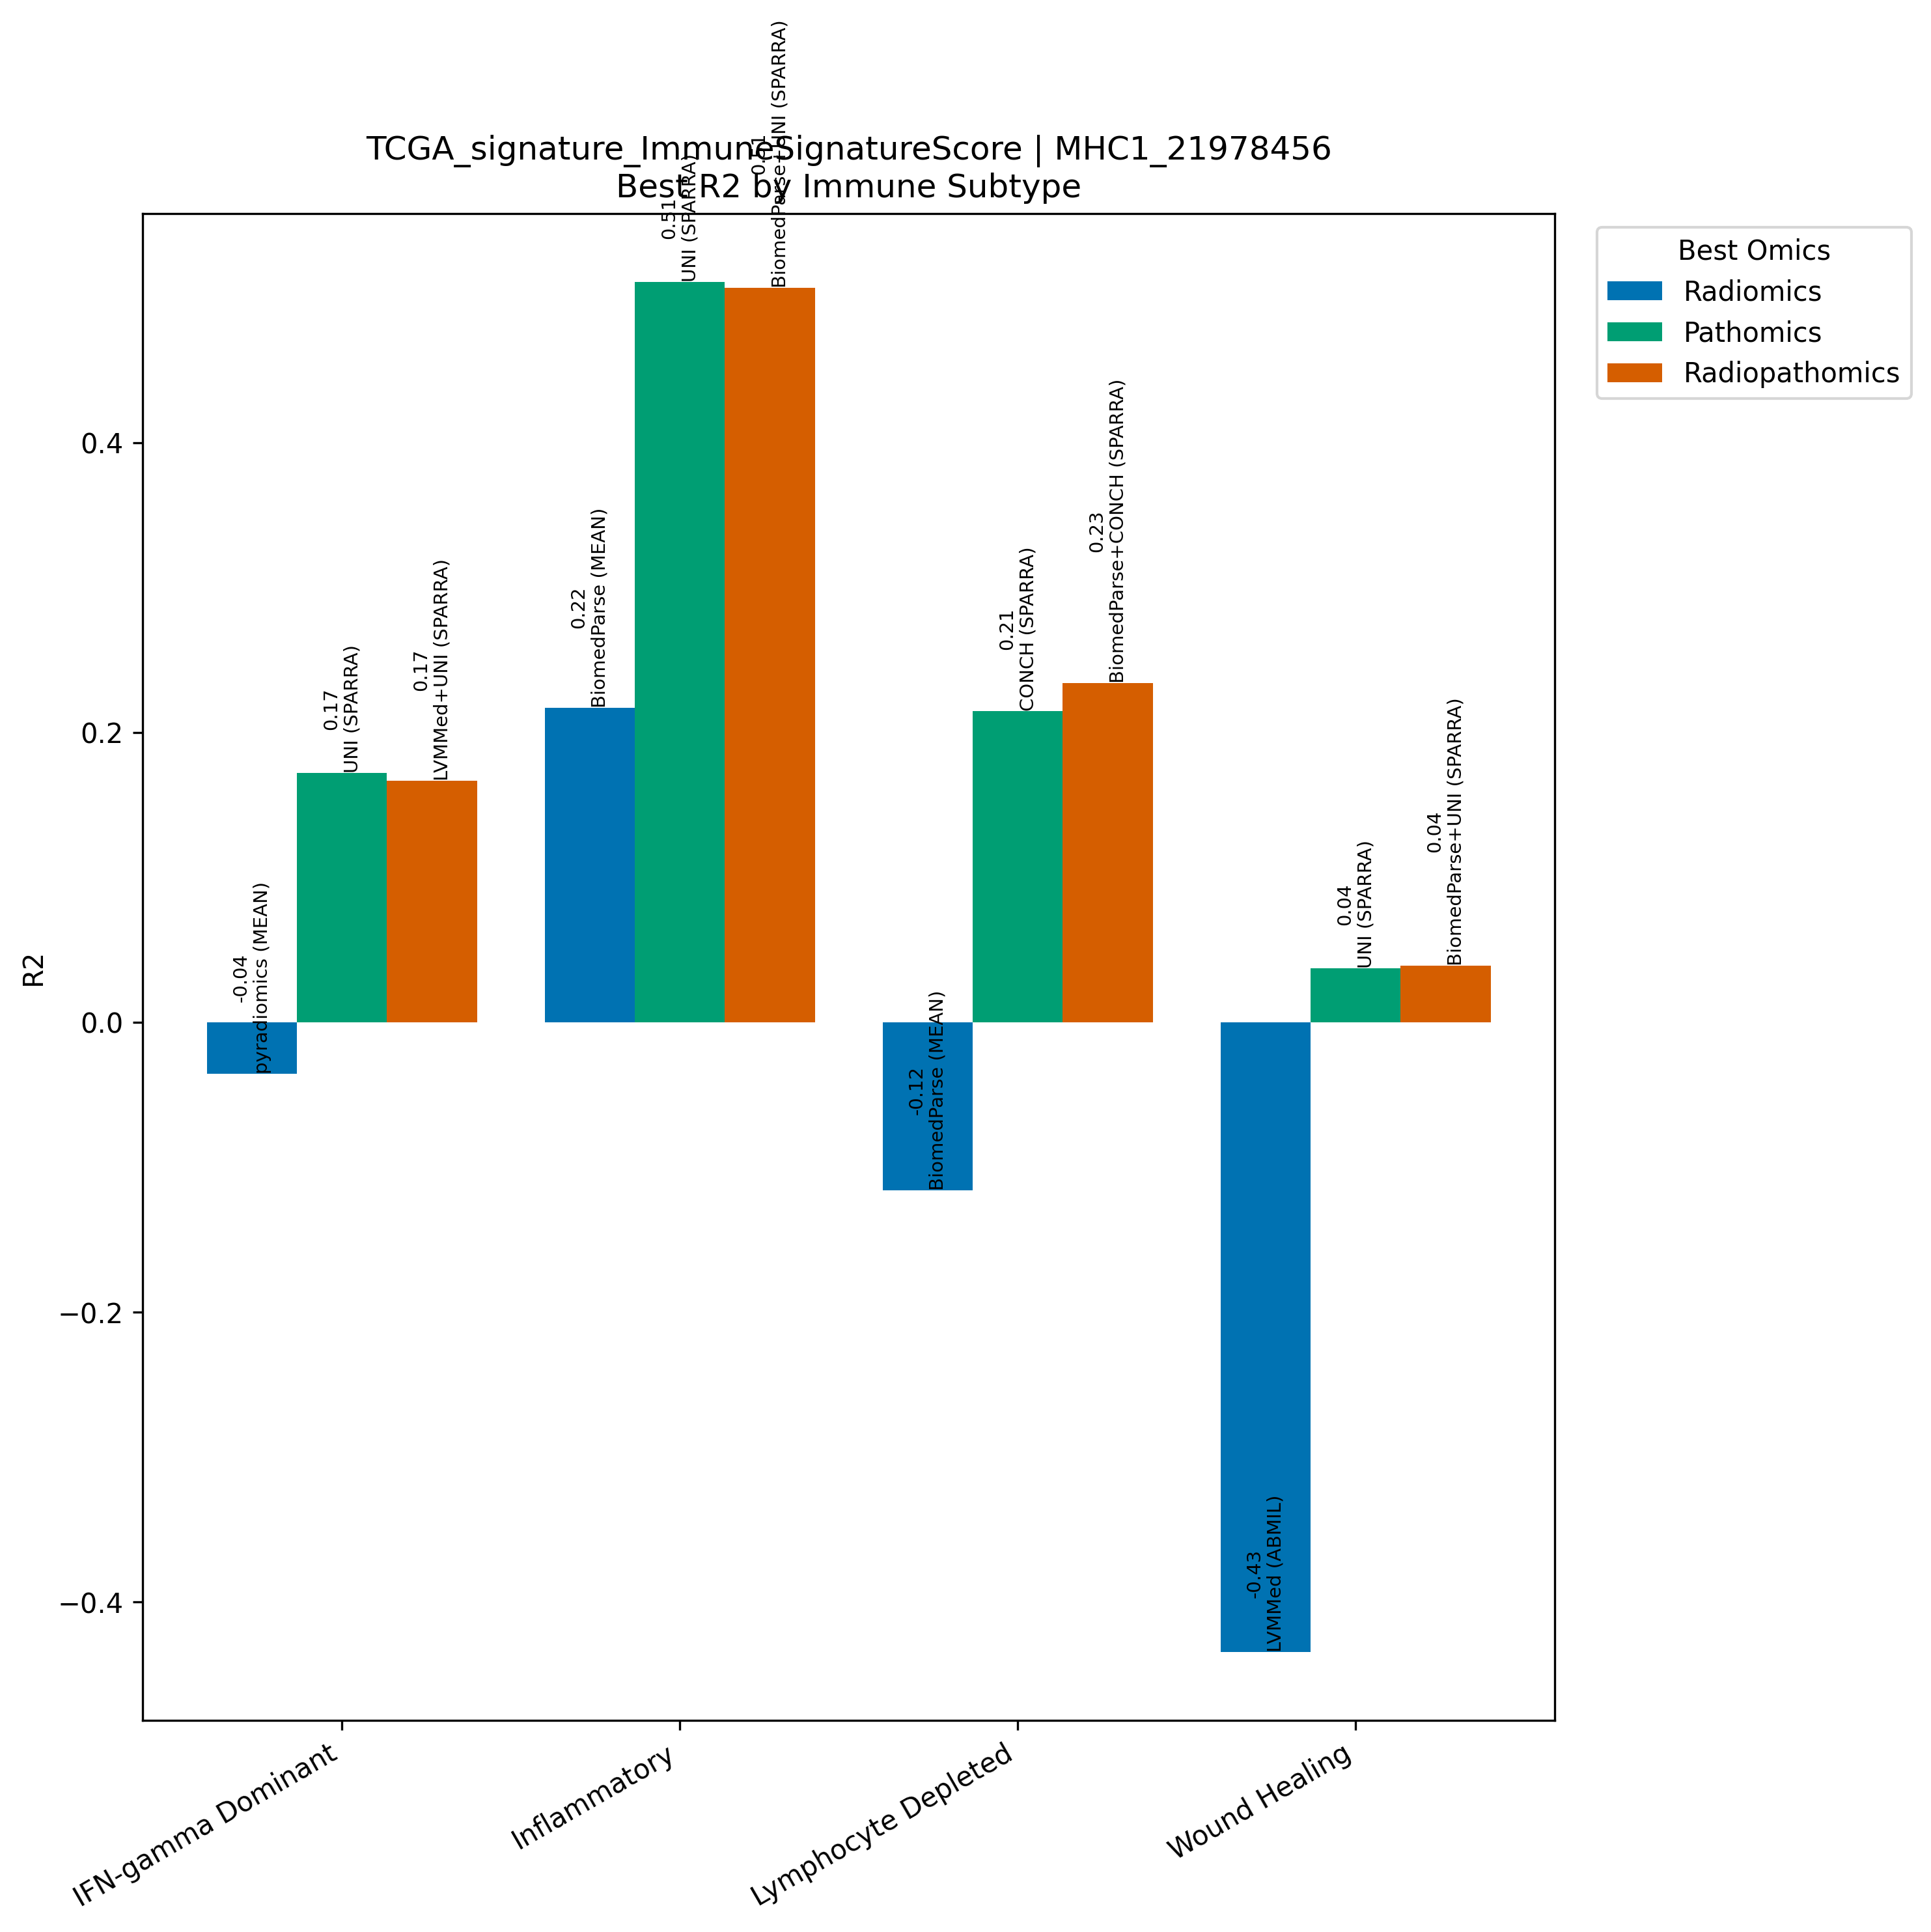

The table this chart was drawn from, first rows:
Model, Omics, Subtype, R2, N
pyradiomics (MEAN), Radiomics, IFN-gamma Dominant, -0.03549, 267
UNI (SPARRA), Pathomics, IFN-gamma Dominant, 0.1724, 267
LVMMed+UNI (SPARRA), Radiopathomics, IFN-gamma Dominant, 0.167, 267
BiomedParse (MEAN), Radiomics, Inflammatory, 0.2173, 311
UNI (SPARRA), Pathomics, Inflammatory, 0.511, 311
BiomedParse+UNI (SPARRA), Radiopathomics, Inflammatory, 0.5071, 311
BiomedParse (MEAN), Radiomics, Lymphocyte Depleted, -0.1158, 94
CONCH (SPARRA), Pathomics, Lymphocyte Depleted, 0.2149, 94
BiomedParse+CONCH (SPARRA), Radiopathomics, Lymphocyte Depleted, 0.2341, 94
LVMMed (ABMIL), Radiomics, Wound Healing, -0.4344, 214
UNI (SPARRA), Pathomics, Wound Healing, 0.03727, 214
BiomedParse+UNI (SPARRA), Radiopathomics, Wound Healing, 0.03929, 214
